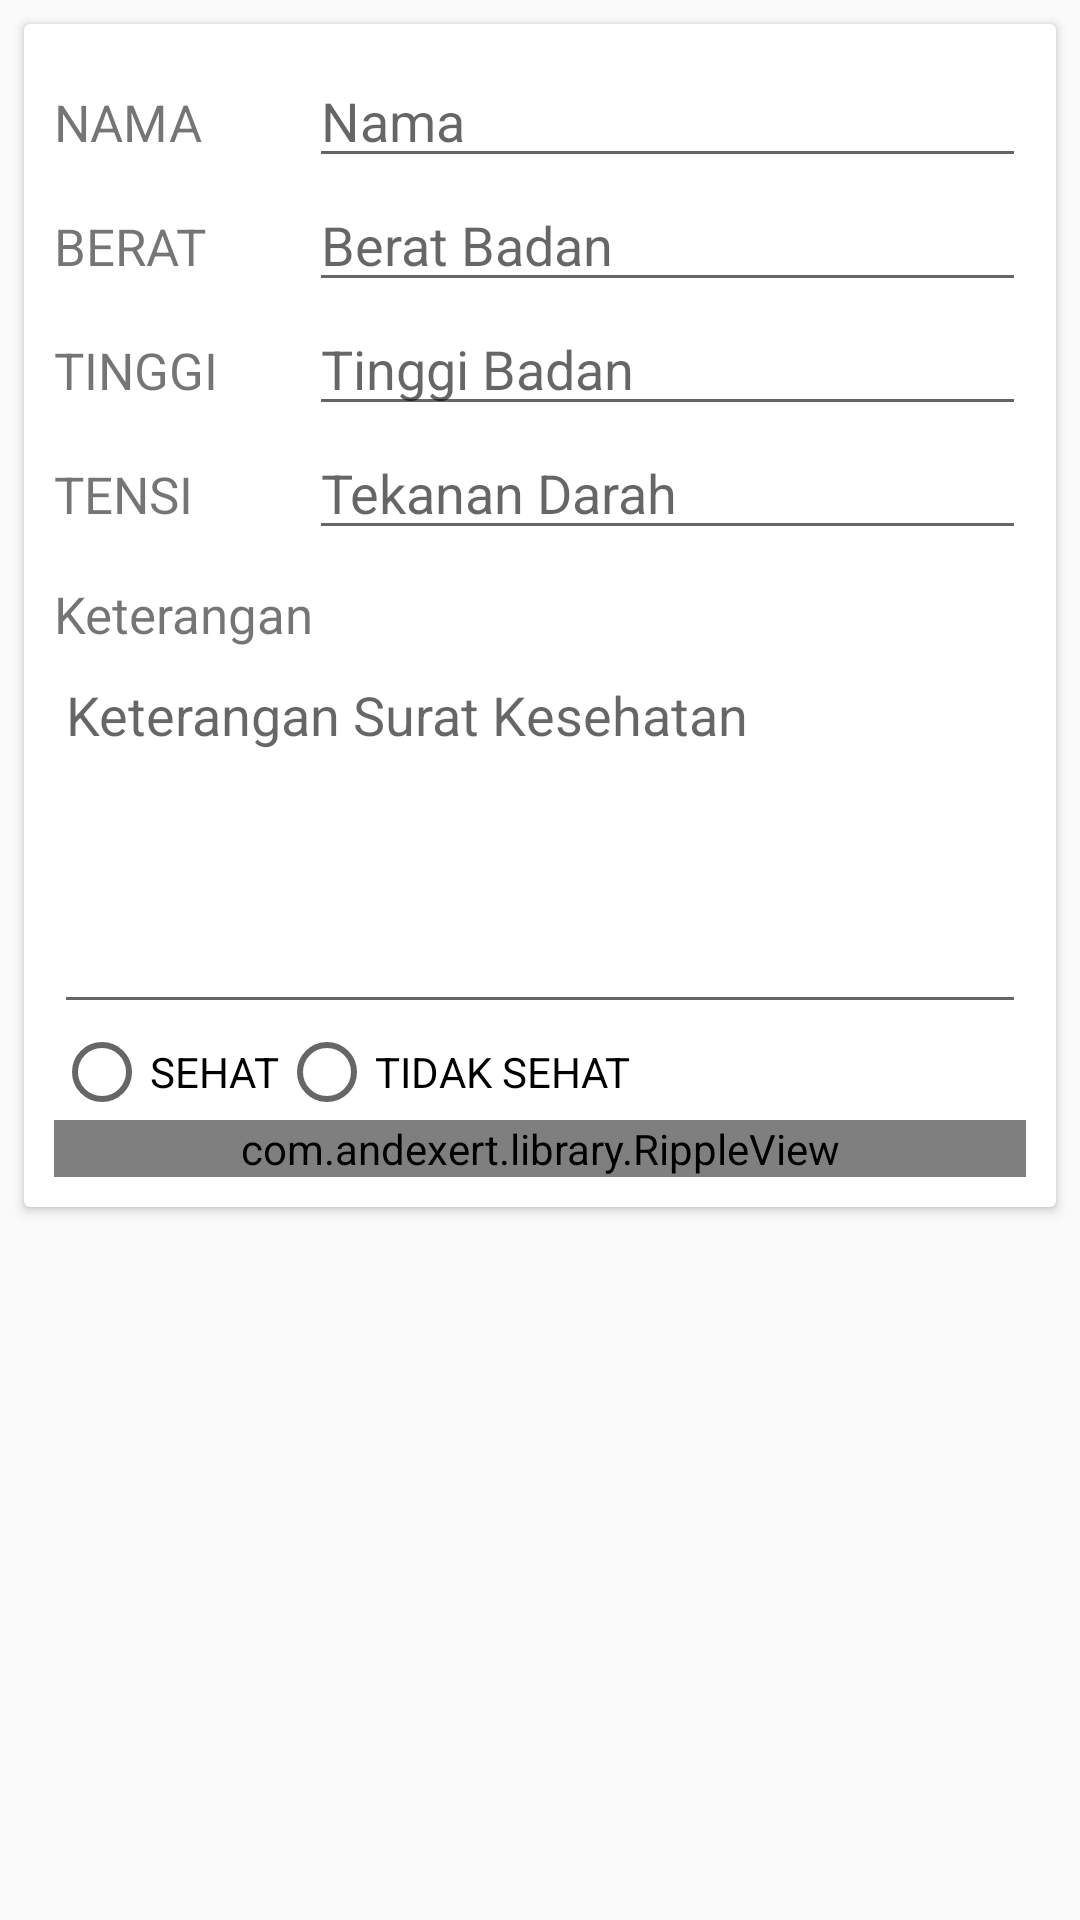

Android layout source for this screen:
<!-- AndroidManifest.xml: application theme AppTheme -->
<!-- res/layout/activity_edit.xml -->
<?xml version="1.0" encoding="utf-8"?>
<LinearLayout
    xmlns:android="http://schemas.android.com/apk/res/android"
    xmlns:app="http://schemas.android.com/apk/res-auto"
    xmlns:tools="http://schemas.android.com/tools"
    android:layout_width="match_parent"
    android:layout_height="match_parent"
    tools:context=".TambahActivity"
    android:orientation="vertical">
    <ScrollView
        android:layout_width="match_parent"
        android:layout_height="match_parent">
        <android.support.v7.widget.CardView
            android:layout_width="match_parent"
            android:layout_height="wrap_content"
            android:layout_margin="8dp">
            <LinearLayout
                android:layout_width="match_parent"
                android:layout_height="wrap_content"
                android:orientation="vertical"
                android:padding="10dp"
                >
                <LinearLayout
                    android:layout_width="match_parent"
                    android:layout_height="wrap_content"
                    android:orientation="horizontal"
                >
                <TextView
                    android:layout_width="75dp"
                    android:layout_height="wrap_content"
                    android:text="NAMA"
                    android:textSize="17sp"/>
                <EditText
                    android:id="@+id/edit_nama"
                    android:layout_width="match_parent"
                    android:layout_height="wrap_content"
                    android:inputType="text"
                    android:hint="Nama"
                    android:layout_marginLeft="10dp"
                    />
                </LinearLayout>

            <LinearLayout
                android:layout_width="match_parent"
                android:layout_height="wrap_content"
                android:orientation="horizontal"
                >
                <TextView
                    android:layout_width="75dp"
                    android:layout_height="wrap_content"
                    android:text="BERAT"
                    android:textSize="17sp"/>
                <EditText
                    android:id="@+id/edit_berat"
                    android:layout_width="match_parent"
                    android:layout_height="wrap_content"
                    android:inputType="number"
                    android:hint="Berat Badan"
                    android:layout_marginLeft="10dp"
                    />
            </LinearLayout>

            <LinearLayout
                android:layout_width="match_parent"
                android:layout_height="wrap_content"
                android:orientation="horizontal"
                >
                <TextView
                    android:layout_width="75dp"
                    android:layout_height="wrap_content"
                    android:text="TINGGI"
                    android:textSize="17sp"/>
                <EditText
                    android:id="@+id/edit_tinggi"
                    android:layout_width="match_parent"
                    android:layout_height="wrap_content"
                    android:inputType="number"
                    android:hint="Tinggi Badan"
                    android:layout_marginLeft="10dp"
                    />
            </LinearLayout>

            <LinearLayout
                android:layout_width="match_parent"
                android:layout_height="wrap_content"
                android:orientation="horizontal"
                >
                <TextView
                    android:layout_width="75dp"
                    android:layout_height="wrap_content"
                    android:text="TENSI"
                    android:textSize="17sp"/>
                <EditText
                    android:id="@+id/edit_tensi"
                    android:layout_width="match_parent"
                    android:layout_height="wrap_content"
                    android:inputType="number"
                    android:hint="Tekanan Darah"
                    android:layout_marginLeft="10dp"
                    />
            </LinearLayout>

                <TextView
                    android:layout_width="wrap_content"
                    android:layout_height="wrap_content"
                    android:text="Keterangan"
                    android:textSize="17sp"
                    android:layout_marginTop="10dp"/>
                <EditText
                    android:id="@+id/edit_keterangan"
                    android:layout_width="match_parent"
                    android:layout_height="wrap_content"
                    android:hint="Keterangan Surat Kesehatan"
                    android:gravity="left|top"
                    android:minLines="5"
                    android:maxLines="10"
                    />

                <RadioGroup
                    android:id="@+id/radio_status"
                    android:layout_width="match_parent"
                    android:layout_height="wrap_content"
                    android:orientation="horizontal">
                    <RadioButton
                        android:id="@+id/radio_sehat"
                        android:layout_width="wrap_content"
                        android:layout_height="wrap_content"
                        android:text="SEHAT"/>

                    <RadioButton
                        android:id="@+id/radio_tdksehat"
                        android:layout_width="wrap_content"
                        android:layout_height="wrap_content"
                        android:text="TIDAK SEHAT"/>
                </RadioGroup>

                <com.andexert.library.RippleView
                    android:layout_width="match_parent"
                    android:layout_height="wrap_content"
                    android:id="@+id/rip_simpan">
                    <com.dd.ShadowLayout
                        android:layout_width="match_parent"
                        android:layout_height="wrap_content"
                        app:sl_shadowRadius="4dp">
                        <Button
                            android:id="@+id/btn_simpan"
                            android:layout_width="match_parent"
                            android:layout_height="wrap_content"
                            android:text="SIMPAN"
                            android:background="@color/colorPrimary"
                            android:textColor="@color/colorWhite"/>
                    </com.dd.ShadowLayout>
                </com.andexert.library.RippleView>
            </LinearLayout>
        </android.support.v7.widget.CardView>
    </ScrollView>

</LinearLayout>
<!-- resources referenced by this layout -->
<resources>
  <color name="colorPrimary">#3F51B5</color>
  <color name="colorWhite">#FFFF</color>
  <style name="AppTheme" parent="Theme.AppCompat.Light.DarkActionBar">
          
          <item name="colorPrimary">@color/colorPrimary</item>
          <item name="colorPrimaryDark">@color/colorPrimaryDark</item>
          <item name="colorAccent">@color/colorAccent</item>
      </style>
  <color name="colorPrimaryDark">#303F9F</color>
  <color name="colorAccent">#79EA34</color>
</resources>
